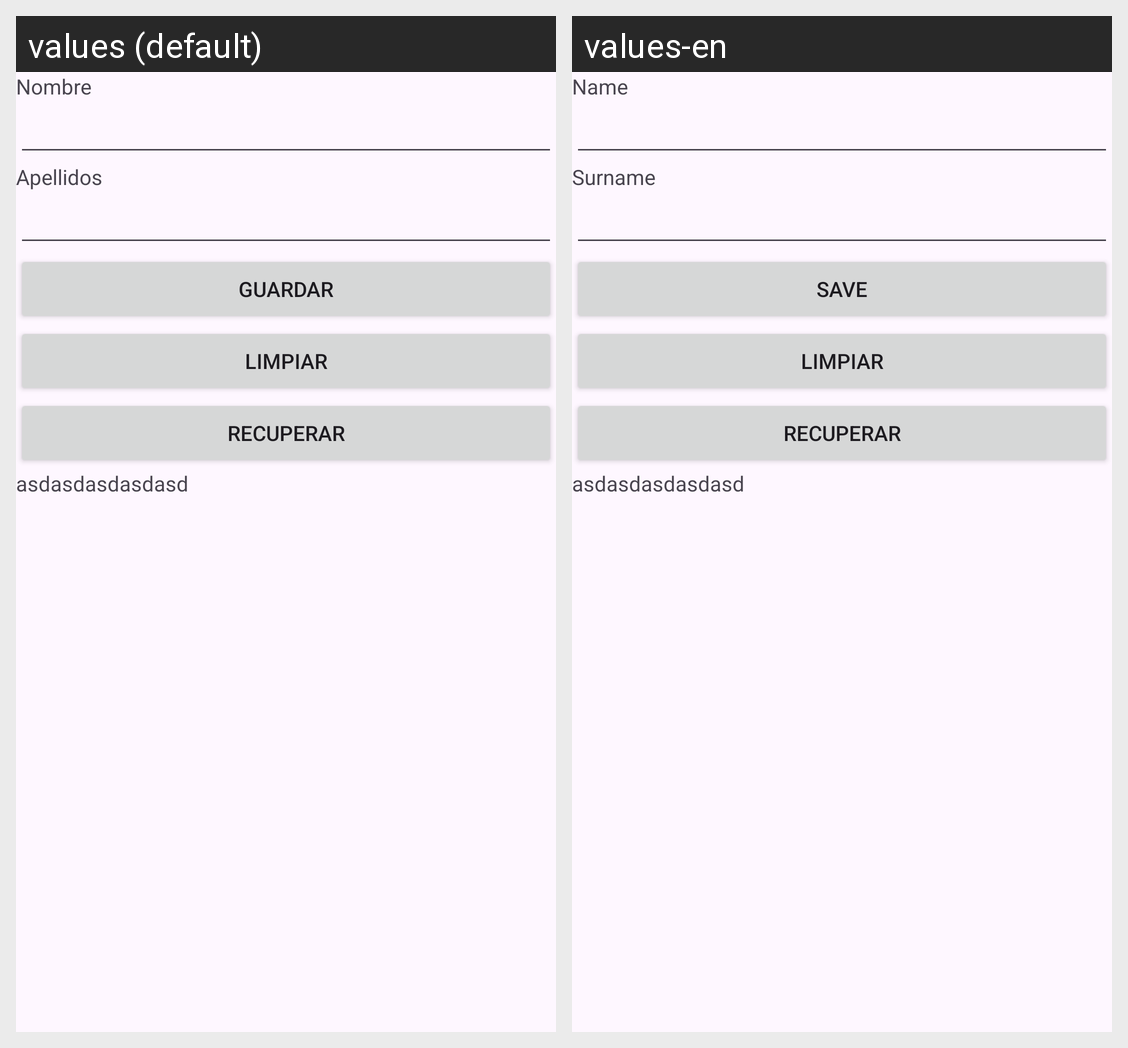

Locale-by-locale string values for the Android screen shown in this grid:
Android screen res/layout/activity_main.xml rendered under 2 locales, left to right: values (default), values-en. Device: Nexus 5 (rendered at 1080×1920; each locale shown at half size, 540×960, under a caption strip naming it); theme Theme.AndroidTrainning.
Strings drawn on this screen, with the default value and each locale's value (text and hints the layout hard-codes, and strings that could not be matched under every locale, appear in the picture but are not listed):

label_name
  values: Nombre
  values-en: Name

label_surname
  values: Apellidos
  values-en: Surname

action_save
  values: Guardar
  values-en: Save

action_clean
  values: Limpiar
  values-en: Limpiar  [not translated; the default value is used]

action_recover
  values: Recuperar
  values-en: Recuperar  [not translated; the default value is used]
